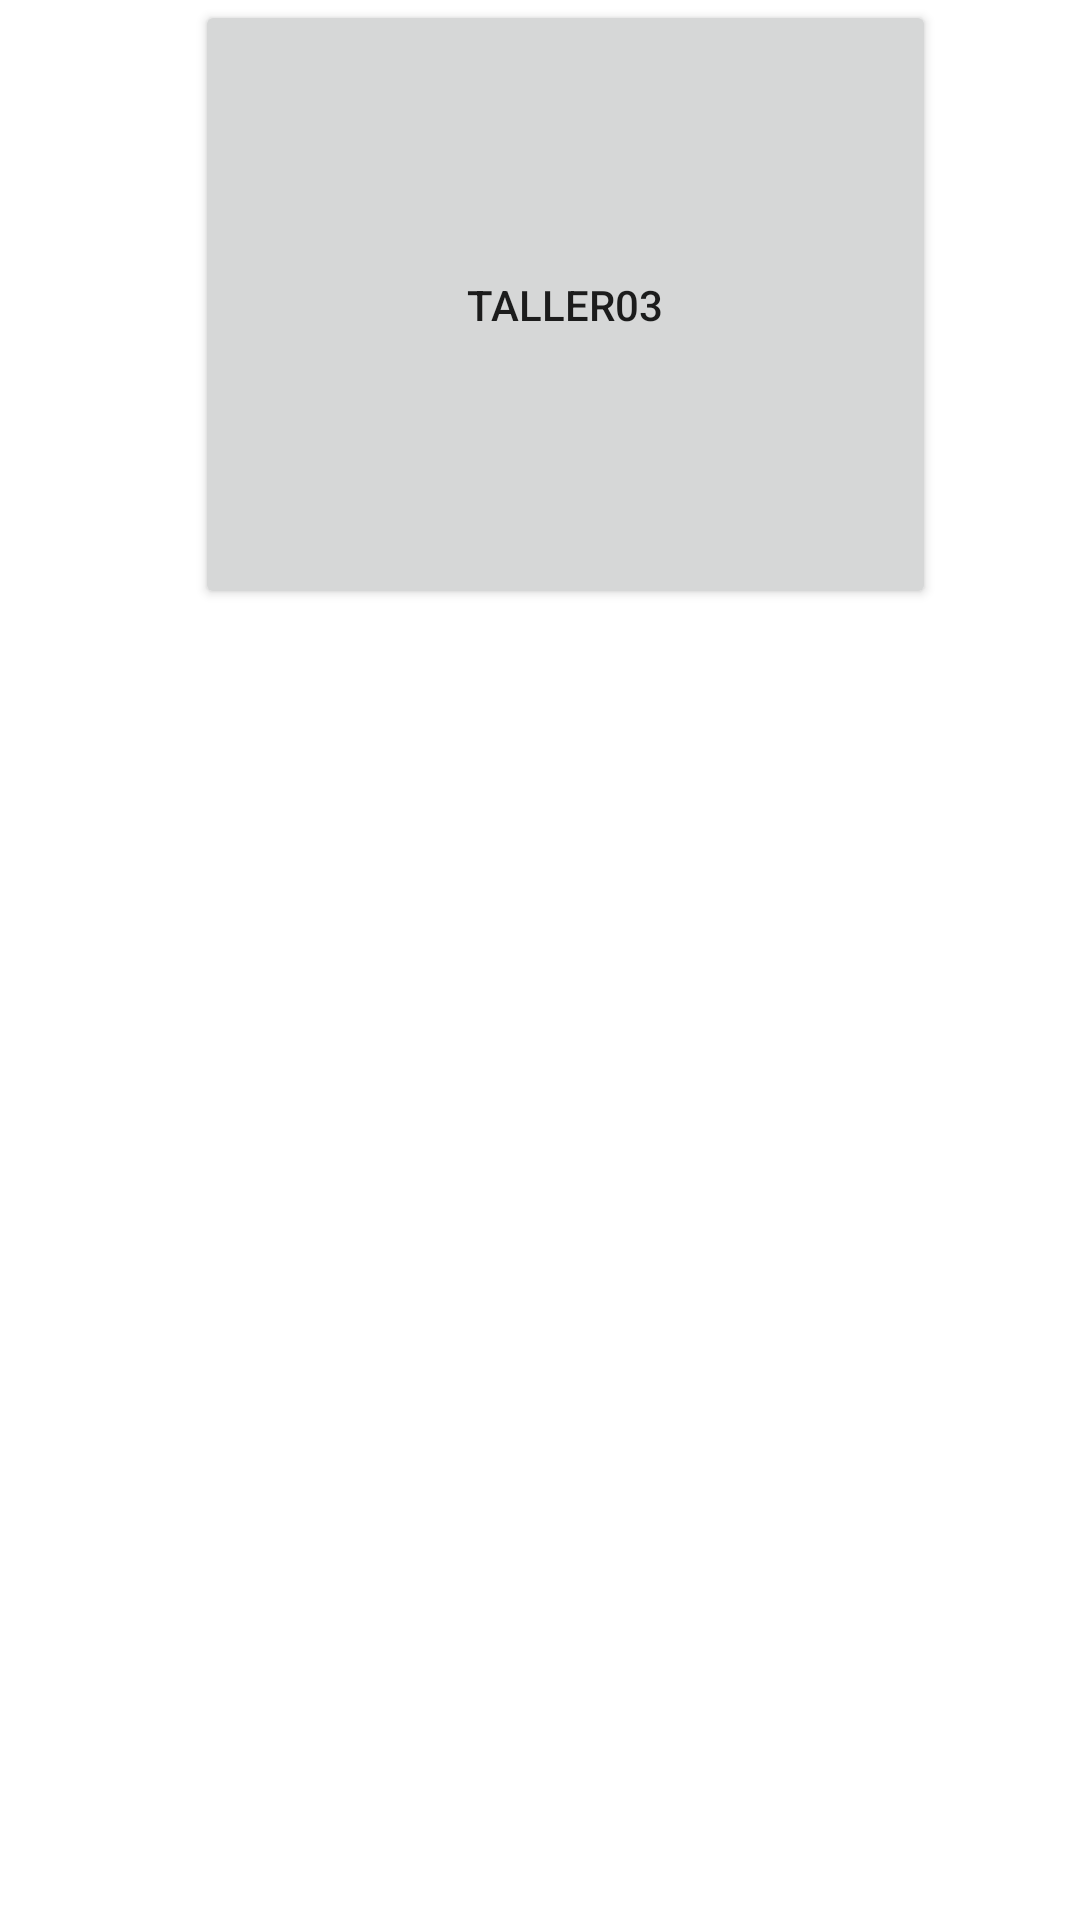

Write the Android layout XML for this screen, with the resource values it uses.
<!-- AndroidManifest.xml: application theme Theme.Taller03 -->
<!-- res/layout/activity_main.xml -->
<?xml version="1.0" encoding="utf-8"?>
<androidx.constraintlayout.widget.ConstraintLayout xmlns:android="http://schemas.android.com/apk/res/android"
    xmlns:app="http://schemas.android.com/apk/res-auto"
    xmlns:tools="http://schemas.android.com/tools"
    android:layout_width="match_parent"
    android:layout_height="match_parent"
    tools:context=".MainActivity">

    <Button
        android:layout_width="247dp"
        android:layout_height="203dp"
        android:layout_marginEnd="48dp"
        android:onClick="onClick"
        android:text="@string/app_name"
        app:layout_constraintEnd_toEndOf="parent"
        tools:layout_editor_absoluteY="303dp" />

</androidx.constraintlayout.widget.ConstraintLayout>
<!-- resources referenced by this layout -->
<resources>
  <string name="app_name">Taller03</string>
  <style name="Theme.Taller03" parent="Theme.MaterialComponents.DayNight.DarkActionBar">
          
          <item name="colorPrimary">@color/purple_500</item>
          <item name="colorPrimaryVariant">@color/purple_700</item>
          <item name="colorOnPrimary">@color/white</item>
          
          <item name="colorSecondary">@color/teal_200</item>
          <item name="colorSecondaryVariant">@color/teal_700</item>
          <item name="colorOnSecondary">@color/black</item>
          
          <item name="android:statusBarColor" tools:targetApi="l">?attr/colorPrimaryVariant</item>
          
      </style>
  <!-- not gathered from this repository: default colours our renderer supplied (Android Studio template values) -->
  <color name="purple_500">#FF6200EE</color>
  <color name="purple_700">#FF3700B3</color>
  <color name="teal_200">#FF03DAC5</color>
  <color name="teal_700">#FF018786</color>
  <color name="black">#FF000000</color>
  <color name="white">#FFFFFFFF</color>
</resources>
